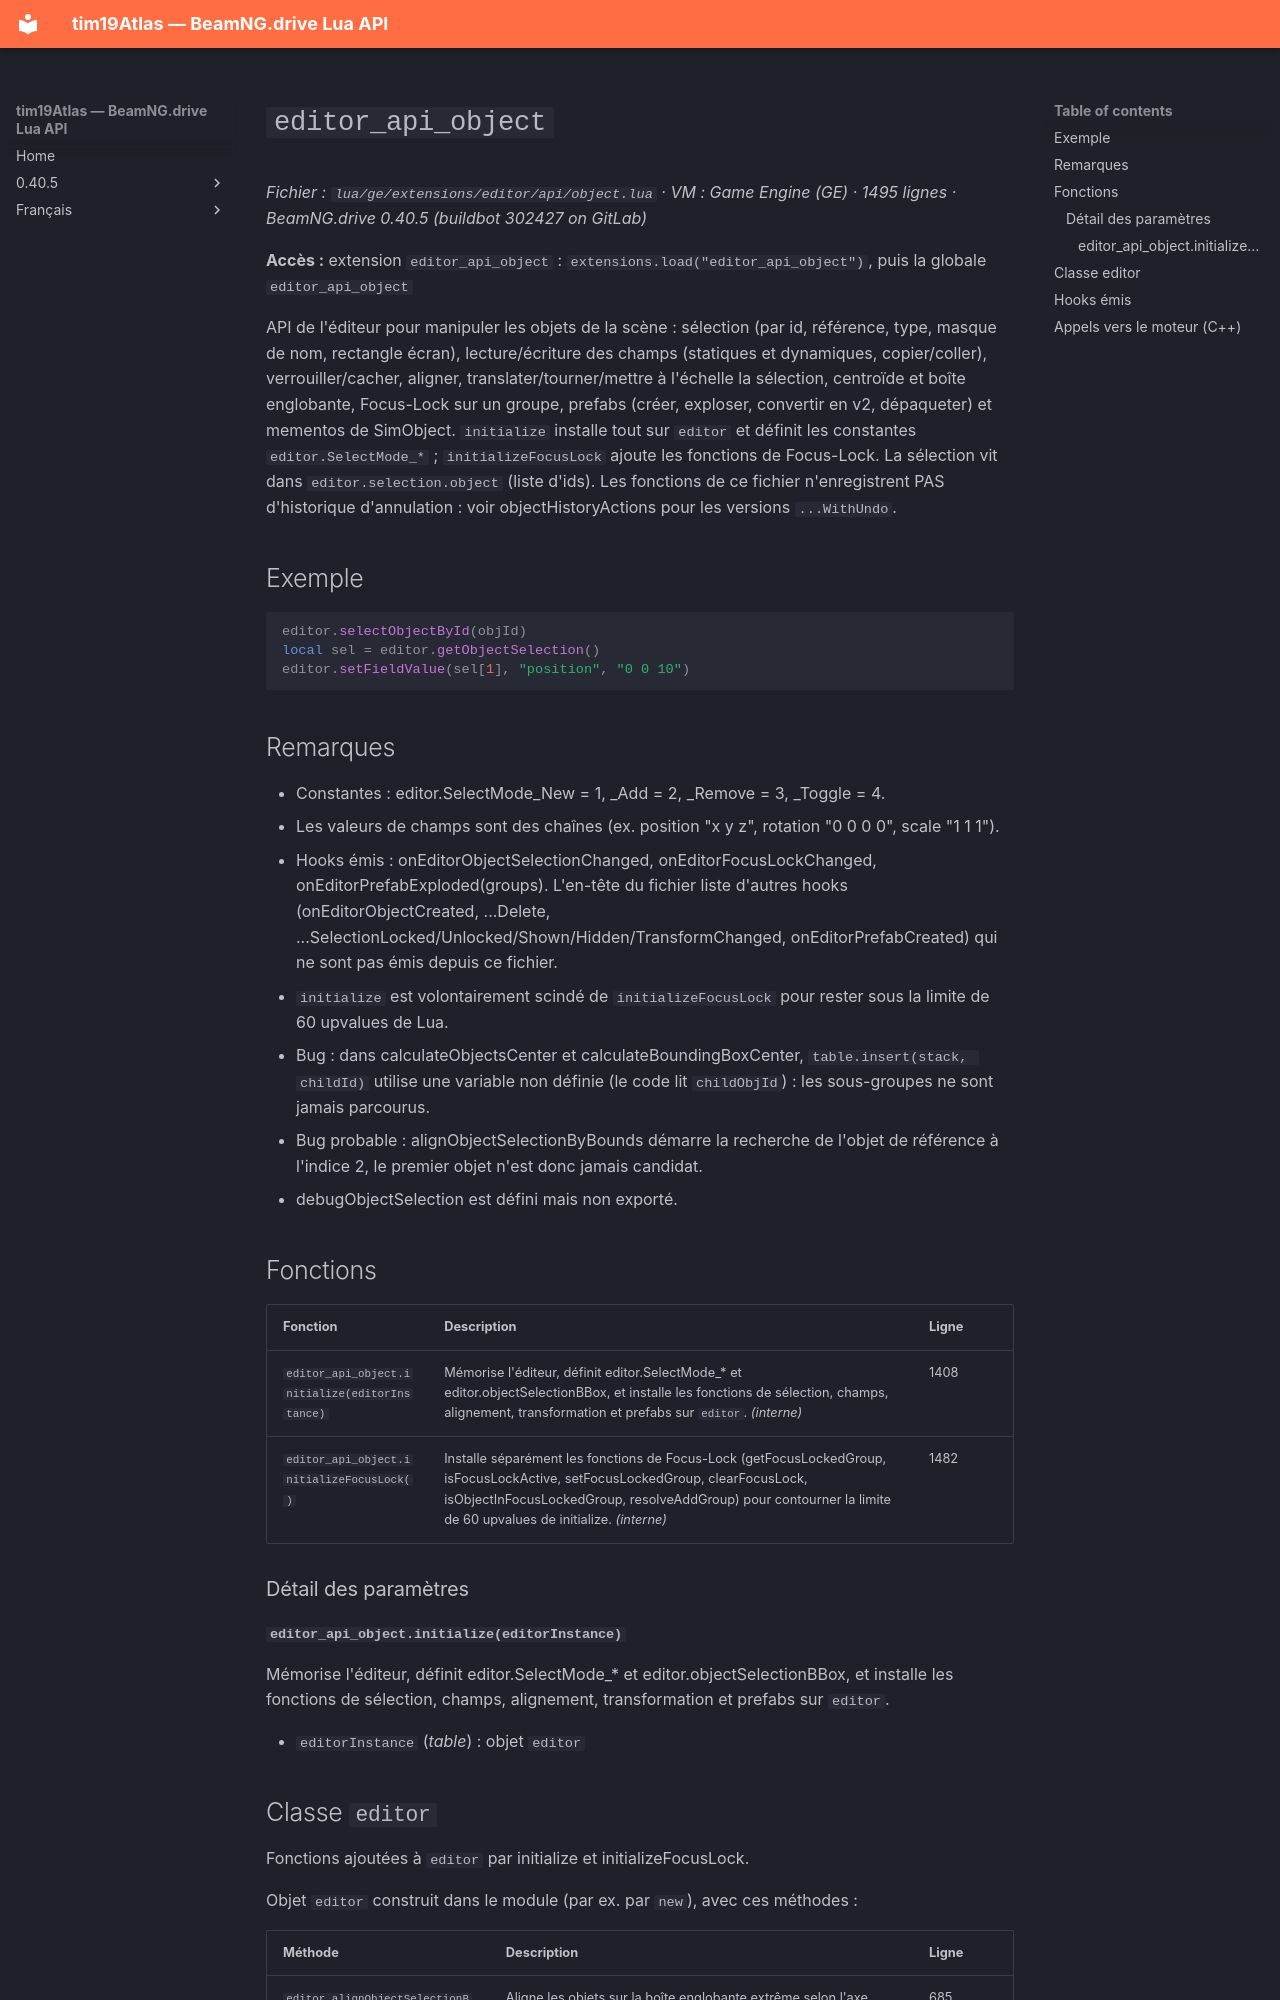

repository: Tim0219800/beamng-lua-atlas · page: fr/0.40.5/ge/extensions/editor/api/object.html · generator: mkdocs

# `editor_api_object`

*Fichier : `lua/ge/extensions/editor/api/object.lua` · VM : Game Engine (GE) · 1495 lignes · BeamNG.drive 0.40.5 (buildbot 302427 on GitLab)*

**Accès :** extension `editor_api_object` : `extensions.load("editor_api_object")`, puis la globale `editor_api_object`

API de l'éditeur pour manipuler les objets de la scène : sélection (par id, référence, type, masque de nom, rectangle écran), lecture/écriture des champs (statiques et dynamiques, copier/coller), verrouiller/cacher, aligner, translater/tourner/mettre à l'échelle la sélection, centroïde et boîte englobante, Focus-Lock sur un groupe, prefabs (créer, exploser, convertir en v2, dépaqueter) et mementos de SimObject. `initialize` installe tout sur `editor` et définit les constantes `editor.SelectMode_*` ; `initializeFocusLock` ajoute les fonctions de Focus-Lock. La sélection vit dans `editor.selection.object` (liste d'ids). Les fonctions de ce fichier n'enregistrent PAS d'historique d'annulation : voir objectHistoryActions pour les versions `...WithUndo`.

## Exemple

```lua
editor.selectObjectById(objId)
local sel = editor.getObjectSelection()
editor.setFieldValue(sel[1], "position", "0 0 10")
```

## Remarques

- Constantes : editor.SelectMode_New = 1, _Add = 2, _Remove = 3, _Toggle = 4.
- Les valeurs de champs sont des chaînes (ex. position "x y z", rotation "0 0 0 0", scale "1 1 1").
- Hooks émis : onEditorObjectSelectionChanged, onEditorFocusLockChanged, onEditorPrefabExploded(groups). L'en-tête du fichier liste d'autres hooks (onEditorObjectCreated, ...Delete, ...SelectionLocked/Unlocked/Shown/Hidden/TransformChanged, onEditorPrefabCreated) qui ne sont pas émis depuis ce fichier.
- `initialize` est volontairement scindé de `initializeFocusLock` pour rester sous la limite de 60 upvalues de Lua.
- Bug : dans calculateObjectsCenter et calculateBoundingBoxCenter, `table.insert(stack, childId)` utilise une variable non définie (le code lit `childObjId`) : les sous-groupes ne sont jamais parcourus.
- Bug probable : alignObjectSelectionByBounds démarre la recherche de l'objet de référence à l'indice 2, le premier objet n'est donc jamais candidat.
- debugObjectSelection est défini mais non exporté.

## Fonctions

| Fonction | Description | Ligne |
|---|---|---|
| `editor_api_object.initialize(editorInstance)` | Mémorise l'éditeur, définit editor.SelectMode_* et editor.objectSelectionBBox, et installe les fonctions de sélection, champs, alignement, transformation et prefabs sur `editor`. *(interne)* | 1408 |
| `editor_api_object.initializeFocusLock()` | Installe séparément les fonctions de Focus-Lock (getFocusLockedGroup, isFocusLockActive, setFocusLockedGroup, clearFocusLock, isObjectInFocusLockedGroup, resolveAddGroup) pour contourner la limite de 60 upvalues de initialize. *(interne)* | 1482 |

### Détail des paramètres

#### `editor_api_object.initialize(editorInstance)`

Mémorise l'éditeur, définit editor.SelectMode_* et editor.objectSelectionBBox, et installe les fonctions de sélection, champs, alignement, transformation et prefabs sur `editor`.

- `editorInstance` (*table*) : objet `editor`
